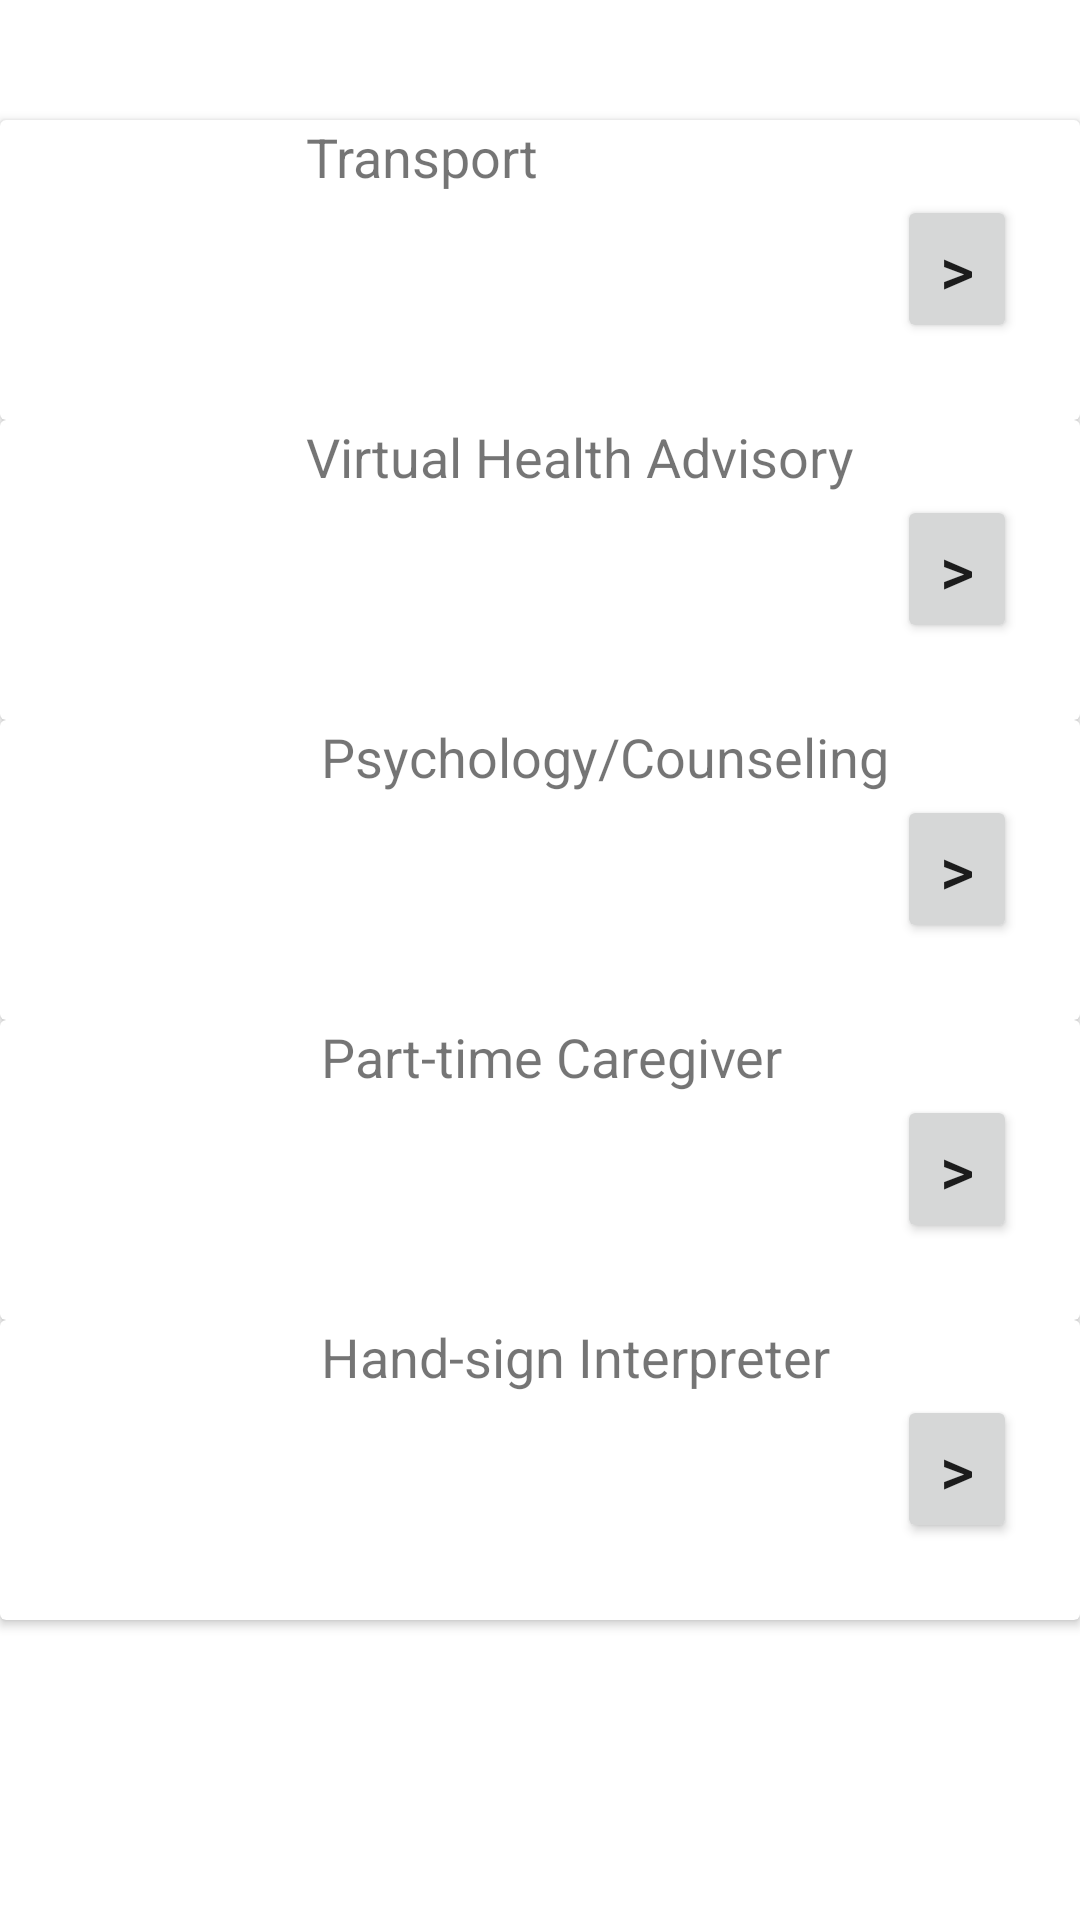

Layout XML and referenced resources for this Android screen:
<!-- AndroidManifest.xml: application theme Theme.MobileOKU -->
<!-- res/layout/activity_main.xml -->
<?xml version="1.0" encoding="utf-8"?>
<LinearLayout xmlns:android="http://schemas.android.com/apk/res/android"
    xmlns:app="http://schemas.android.com/apk/res-auto"
    xmlns:tools="http://schemas.android.com/tools"
    android:layout_width="match_parent"
    android:layout_height="match_parent"
    android:orientation="vertical">

    <LinearLayout
        android:layout_width="match_parent"
        android:layout_height="wrap_content"
        android:orientation="vertical">

    </LinearLayout>

    <androidx.cardview.widget.CardView
        android:layout_width="match_parent"
        android:layout_height="100dp"
        android:layout_marginTop="40dp">

        <RelativeLayout
            android:layout_width="match_parent"
            android:layout_height="match_parent">

            <ImageView
                android:id="@+id/imageView1"
                android:layout_width="78dp"
                android:layout_height="82dp"
                android:layout_marginLeft="10dp"
                tools:srcCompat="@tools:sample/avatars" />

            <TextView
                android:id="@+id/textView1"
                android:layout_width="wrap_content"
                android:layout_height="wrap_content"
                android:layout_toRightOf="@id/imageView1"
                android:layout_marginLeft="14dp"
                android:text="Transport"
                android:textSize="18sp" />

            <Button
                android:id="@+id/btnNext1"
                android:layout_width="40dp"
                android:layout_height="wrap_content"
                android:layout_alignParentRight="true"
                android:layout_marginTop="25dp"
                android:layout_marginRight="21dp"
                android:text=">"
                android:textSize="22sp" />

        </RelativeLayout>

    </androidx.cardview.widget.CardView>

    <androidx.cardview.widget.CardView
        android:layout_width="match_parent"
        android:layout_height="wrap_content">

        <RelativeLayout
            android:layout_width="match_parent"
            android:layout_height="100dp">

            <ImageView
                android:id="@+id/imageView2"
                android:layout_width="78dp"
                android:layout_height="82dp"
                android:layout_marginLeft="10dp"
                tools:srcCompat="@tools:sample/avatars" />

            <TextView
                android:id="@+id/textView2"
                android:layout_width="wrap_content"
                android:layout_height="wrap_content"
                android:layout_toRightOf="@id/imageView2"
                android:layout_marginLeft="14dp"
                android:text="Virtual Health Advisory"
                android:textSize="18sp" />

            <Button
                android:id="@+id/btnNext2"
                android:layout_width="40dp"
                android:layout_height="wrap_content"
                android:layout_alignParentRight="true"
                android:layout_marginTop="25dp"
                android:layout_marginRight="21dp"
                android:text=">"
                android:textSize="22sp" />


        </RelativeLayout>

    </androidx.cardview.widget.CardView>

    <androidx.cardview.widget.CardView
        android:layout_width="match_parent"
        android:layout_height="wrap_content">

        <RelativeLayout
            android:layout_width="match_parent"
            android:layout_height="100dp">

            <ImageView
                android:id="@+id/imageView3"
                android:layout_width="78dp"
                android:layout_height="82dp"
                android:layout_marginLeft="15dp"
                tools:srcCompat="@tools:sample/avatars" />

            <TextView
                android:id="@+id/textView3"
                android:layout_width="wrap_content"
                android:layout_height="wrap_content"
                android:layout_toRightOf="@id/imageView3"
                android:layout_marginLeft="14dp"
                android:text="Psychology/Counseling"
                android:textSize="18sp" />

            <Button
                android:id="@+id/btnNext3"
                android:layout_width="40dp"
                android:layout_height="wrap_content"
                android:layout_alignParentRight="true"
                android:layout_marginTop="25dp"
                android:layout_marginRight="21dp"
                android:text=">"
                android:textSize="22sp" />


        </RelativeLayout>

    </androidx.cardview.widget.CardView>

    <androidx.cardview.widget.CardView
        android:layout_width="match_parent"
        android:layout_height="wrap_content">

        <RelativeLayout
            android:layout_width="match_parent"
            android:layout_height="100dp">

            <ImageView
                android:id="@+id/imageView4"
                android:layout_width="78dp"
                android:layout_height="82dp"
                android:layout_marginLeft="15dp"
                tools:srcCompat="@tools:sample/avatars" />

            <TextView
                android:id="@+id/textView4"
                android:layout_width="wrap_content"
                android:layout_height="wrap_content"
                android:layout_toRightOf="@id/imageView4"
                android:layout_marginLeft="14dp"
                android:text="Part-time Caregiver"
                android:textSize="18sp" />

            <Button
                android:id="@+id/btnNext4"
                android:layout_width="40dp"
                android:layout_height="wrap_content"
                android:layout_alignParentRight="true"
                android:layout_marginTop="25dp"
                android:layout_marginRight="21dp"
                android:text=">"
                android:textSize="22sp" />

        </RelativeLayout>

    </androidx.cardview.widget.CardView>

    <androidx.cardview.widget.CardView
        android:layout_width="match_parent"
        android:layout_height="wrap_content">

        <RelativeLayout
            android:layout_width="match_parent"
            android:layout_height="100dp">

            <ImageView
                android:id="@+id/imageView5"
                android:layout_width="78dp"
                android:layout_height="82dp"
                android:layout_marginLeft="15dp"
                tools:srcCompat="@tools:sample/avatars" />

            <TextView
                android:id="@+id/textView5"
                android:layout_width="wrap_content"
                android:layout_height="wrap_content"
                android:layout_toRightOf="@id/imageView5"
                android:layout_marginLeft="14dp"
                android:text="Hand-sign Interpreter"
                android:textSize="18sp" />

            <Button
                android:id="@+id/btnNext5"
                android:layout_width="40dp"
                android:layout_height="wrap_content"
                android:layout_alignParentRight="true"
                android:layout_marginTop="25dp"
                android:layout_marginRight="21dp"
                android:text=">"
                android:textSize="22sp" />

        </RelativeLayout>

    </androidx.cardview.widget.CardView>



</LinearLayout>
<!-- resources referenced by this layout -->
<resources>
  <style name="Theme.MobileOKU" parent="Theme.MaterialComponents.DayNight.DarkActionBar">
          
          <item name="colorPrimary">@color/purple_500</item>
          <item name="colorPrimaryVariant">@color/purple_700</item>
          <item name="colorOnPrimary">@color/white</item>
          
          <item name="colorSecondary">@color/teal_200</item>
          <item name="colorSecondaryVariant">@color/teal_700</item>
          <item name="colorOnSecondary">@color/black</item>
          
          <item name="android:statusBarColor" tools:targetApi="l">?attr/colorPrimaryVariant</item>
          
      </style>
  <!-- not gathered from this repository: default colours our renderer supplied (Android Studio template values) -->
  <color name="purple_500">#FF6200EE</color>
  <color name="purple_700">#FF3700B3</color>
  <color name="teal_200">#FF03DAC5</color>
  <color name="teal_700">#FF018786</color>
  <color name="black">#FF000000</color>
  <color name="white">#FFFFFFFF</color>
</resources>
